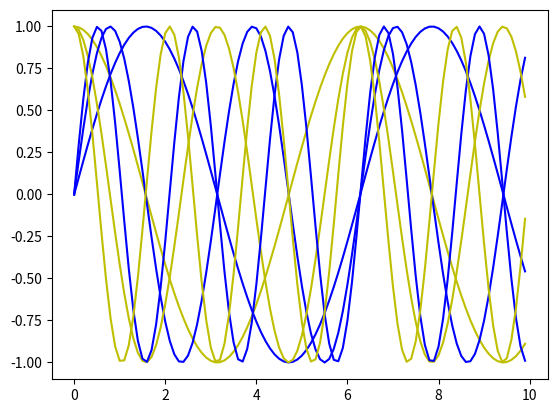

Generate this figure with matplotlib:
import numpy as np
import matplotlib.pyplot as plt


x = np.arange(0,10,0.1)

for n in np.arange(1,4,1):
    y = np.sin(n*x)
    z = np.cos(n*x)
    plt.plot(x,y,"b")
    plt.plot(x,z,"y")
    print("this line is for the new branch")

plt.show()
